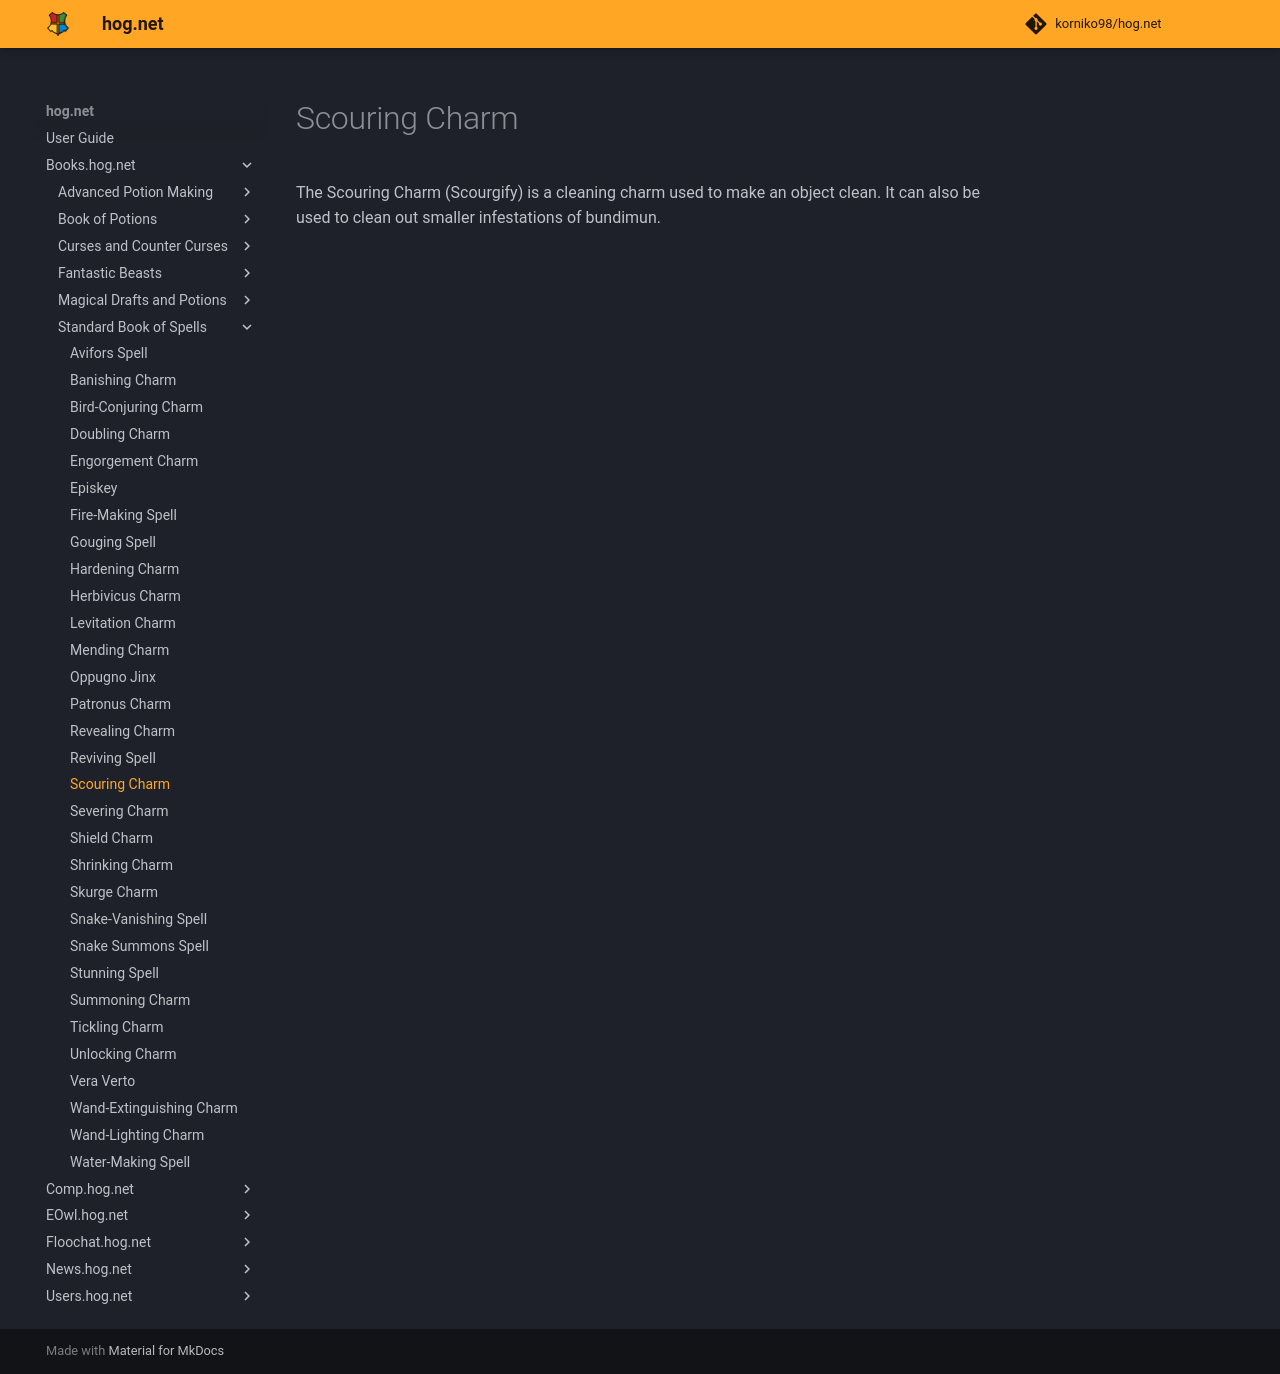

repository: korniko98/hog.net · page: Books.hog.net/Standard_Book_of_Spells/Scouring_Charm/index.html · generator: mkdocs

# Scouring Charm  
The Scouring Charm (Scourgify) is a cleaning charm used to make an object clean. It can also be used to clean out smaller infestations of bundimun.  
  

<meta name="robots" content="noindex, noarchive, nofollow">
